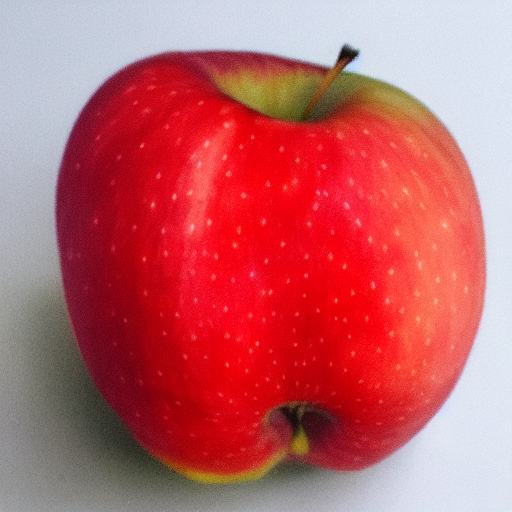
Generation parameters embedded in this image by AUTOMATIC1111 Stable Diffusion web UI or a fork of it (Forge, ...) (PNG 'parameters' text chunk):
apple deformed  <lora:noclassapple:1>
Steps: 20, Sampler: Euler a, CFG scale: 7, Seed: 721054781, Size: 512x512, Model hash: 6ce0161689, Model: v1-5-pruned-emaonly, Lora hashes: "noclassapple: a35fbc8358d8", Version: v1.3.2